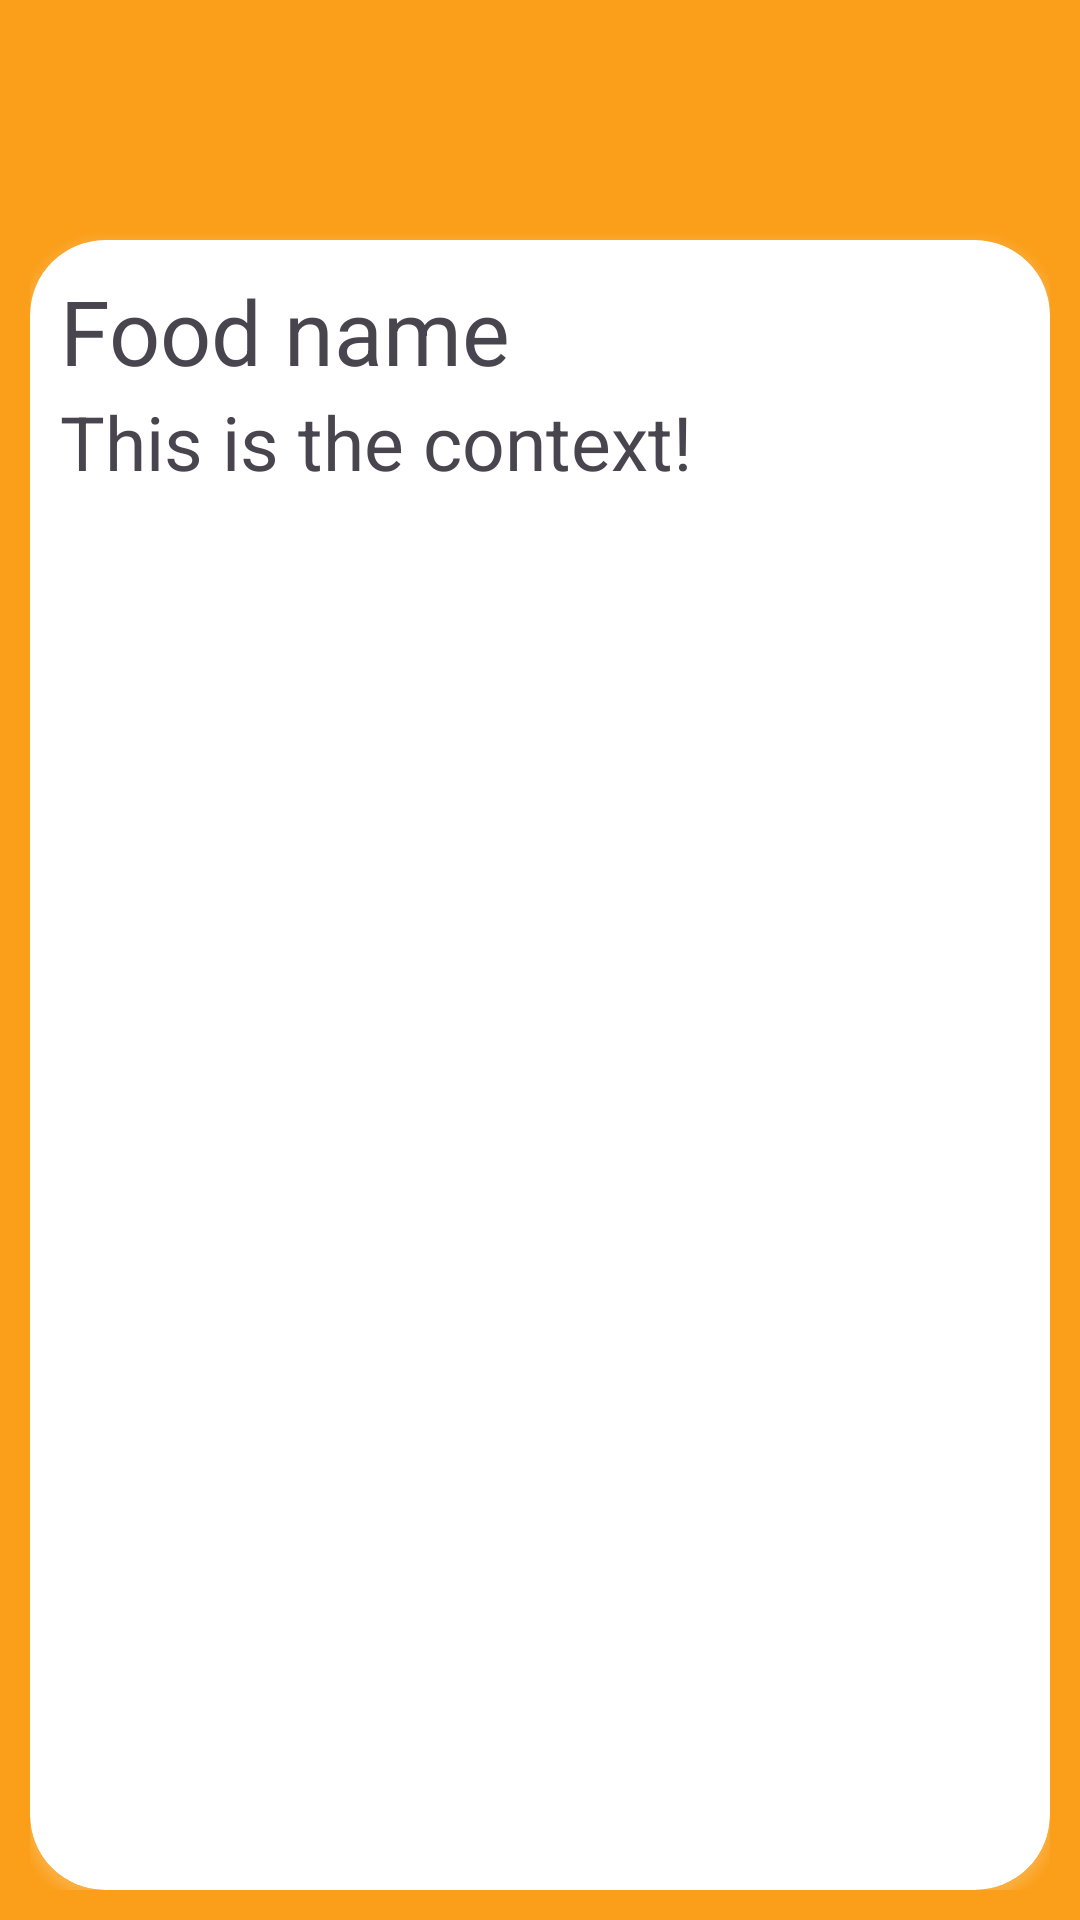

Android layout source for this screen:
<!-- AndroidManifest.xml: application theme Theme.ChatApplication -->
<!-- res/layout/fragment_notification_detail.xml -->
<?xml version="1.0" encoding="utf-8"?>
<RelativeLayout xmlns:android="http://schemas.android.com/apk/res/android"
    xmlns:tools="http://schemas.android.com/tools"
    android:layout_width="match_parent"
    android:layout_height="match_parent"
    xmlns:app="http://schemas.android.com/apk/res-auto"
    tools:context=".ui.fooddetail.FoodDetailFragment"
    android:padding="10dp"
    android:background="@color/orange">
    <ImageButton
        android:id="@+id/Back_btn"
        style="@style/option_button"
        android:src="@drawable/baseline_turn_back"
        app:layout_constraintStart_toStartOf="parent"
        app:layout_constraintTop_toTopOf="parent"
        android:background="@drawable/rough_button"
        android:elevation="10dp"/>
    <androidx.cardview.widget.CardView
        android:layout_marginTop="10dp"
        android:layout_width="match_parent"
        android:layout_height="match_parent"
        android:layout_below="@id/Back_btn"
        android:layout_alignParentBottom="true"
        app:cardCornerRadius="25dp"
        android:outlineSpotShadowColor="@color/white"
        android:clickable="false"
        android:elevation="10dp">
        <RelativeLayout
            android:layout_width="match_parent"
            android:layout_height="match_parent"
            android:padding="10dp">
            <TextView
                android:id="@+id/notification_detail_name"
                android:layout_width="match_parent"
                android:layout_height="wrap_content"
                android:text="Food name"
                android:textSize="30dp"
                android:maxLines="2"/>
            <TextView
                android:id="@+id/notification_detail_context"
                android:layout_below="@id/notification_detail_name"
                android:layout_width="match_parent"
                android:layout_height="match_parent"
                android:text="This is the context!"
                android:textSize="25dp"/>
        </RelativeLayout>
    </androidx.cardview.widget.CardView>
</RelativeLayout>
<!-- resources referenced by this layout -->
<resources>
  <color name="orange">#fb9f1a</color>
  <color name="white">#FFFFFFFF</color>
  <style name="option_button">
          <item name="android:layout_width">60dp</item>
          <item name="android:layout_height">60dp</item>
          <item name="android:backgroundTint">@color/white</item>
      </style>
  <style name="Theme.ChatApplication" parent="Base.Theme.ChatApplication" />
  <style name="Base.Theme.ChatApplication" parent="Theme.Material3.DayNight.NoActionBar">
          
           <item name="colorPrimary">@color/orange</item>
      </style>
</resources>
